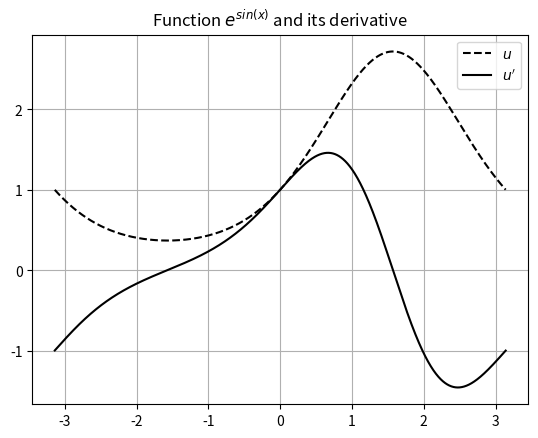
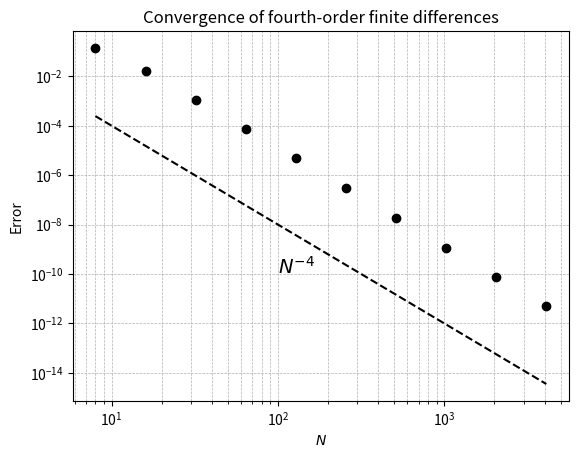

Python code for these plots, in order:
# *-* coding: utf-8 *-*

"""
Created on dim 07 fév 2021 09:27:34 UTC

@author: vekemans

"""

import time
import math as mt
import numpy as np
import scipy.sparse as spr
import matplotlib.pyplot as plt
nfig = 1

pi = mt.pi
# -----------------------------------------------
# Orginal Signal
N = np.power(2,12)
h = 2*pi / N
x = -pi + np.arange(1,N+1)*h

u = np.exp(np.sin(x))
uprime = np.cos(x) * u

plt.figure(nfig)
plt.plot(x,u, 'k--', label=r"$u$")
plt.plot(x,uprime, 'k', label=r"$u'$")
plt.title("Function $e^{sin(x)}$ and its derivative")
plt.legend()
plt.grid()
nfig += 1

# -----------------------------------------------
Nvec = np.power(2, np.arange(3,13))
timevec = np.zeros(Nvec.shape)

plt.figure(nfig)

for (i,N) in enumerate(Nvec):
	t = time.time()
	h = 2*pi / N
	x = -pi + np.arange(1,N+1)*h

	u = np.exp(np.sin(x))
	uprime = np.cos(x)*u

	# Construct the differentiation matrix
	e = np.ones(N)
	row = np.arange(0,N)
	col1 = np.append(np.arange(1,N), [0])
	col2 = np.append(np.arange(2,N), [0,1])
	D = spr.csr_matrix((2.*e/3., (row,col1)), shape=(N,N)) \
		- spr.csr_matrix((e/12., (row,col2)), shape=(N,N))
	D = (D - D.transpose())/h

	# Plot max(abs(D*u - uprime))
	error = max(np.abs(D*u - uprime))
	plt.loglog(N, error, 'ko')
	timevec[i] = time.time() - t

plt.loglog(Nvec, np.float64(Nvec)**(-4), 'k--')
plt.text(100, 1e-10, '$N^{-4}$', fontsize=14)
plt.title("Convergence of fourth-order finite differences")
plt.xlabel('$N$')
plt.ylabel('Error')
plt.grid(which='both', linestyle='--', linewidth=.5)
nfig += 1

# plt.figure(nfig)
# plt.loglog(Nvec, timevec, 'ko')
# plt.title(" ")
# plt.xlabel("$N$")
# plt.ylabel("Time [s]")
# plt.grid()
# nfig += 1

# -----------------------------------------------
plt.show()
